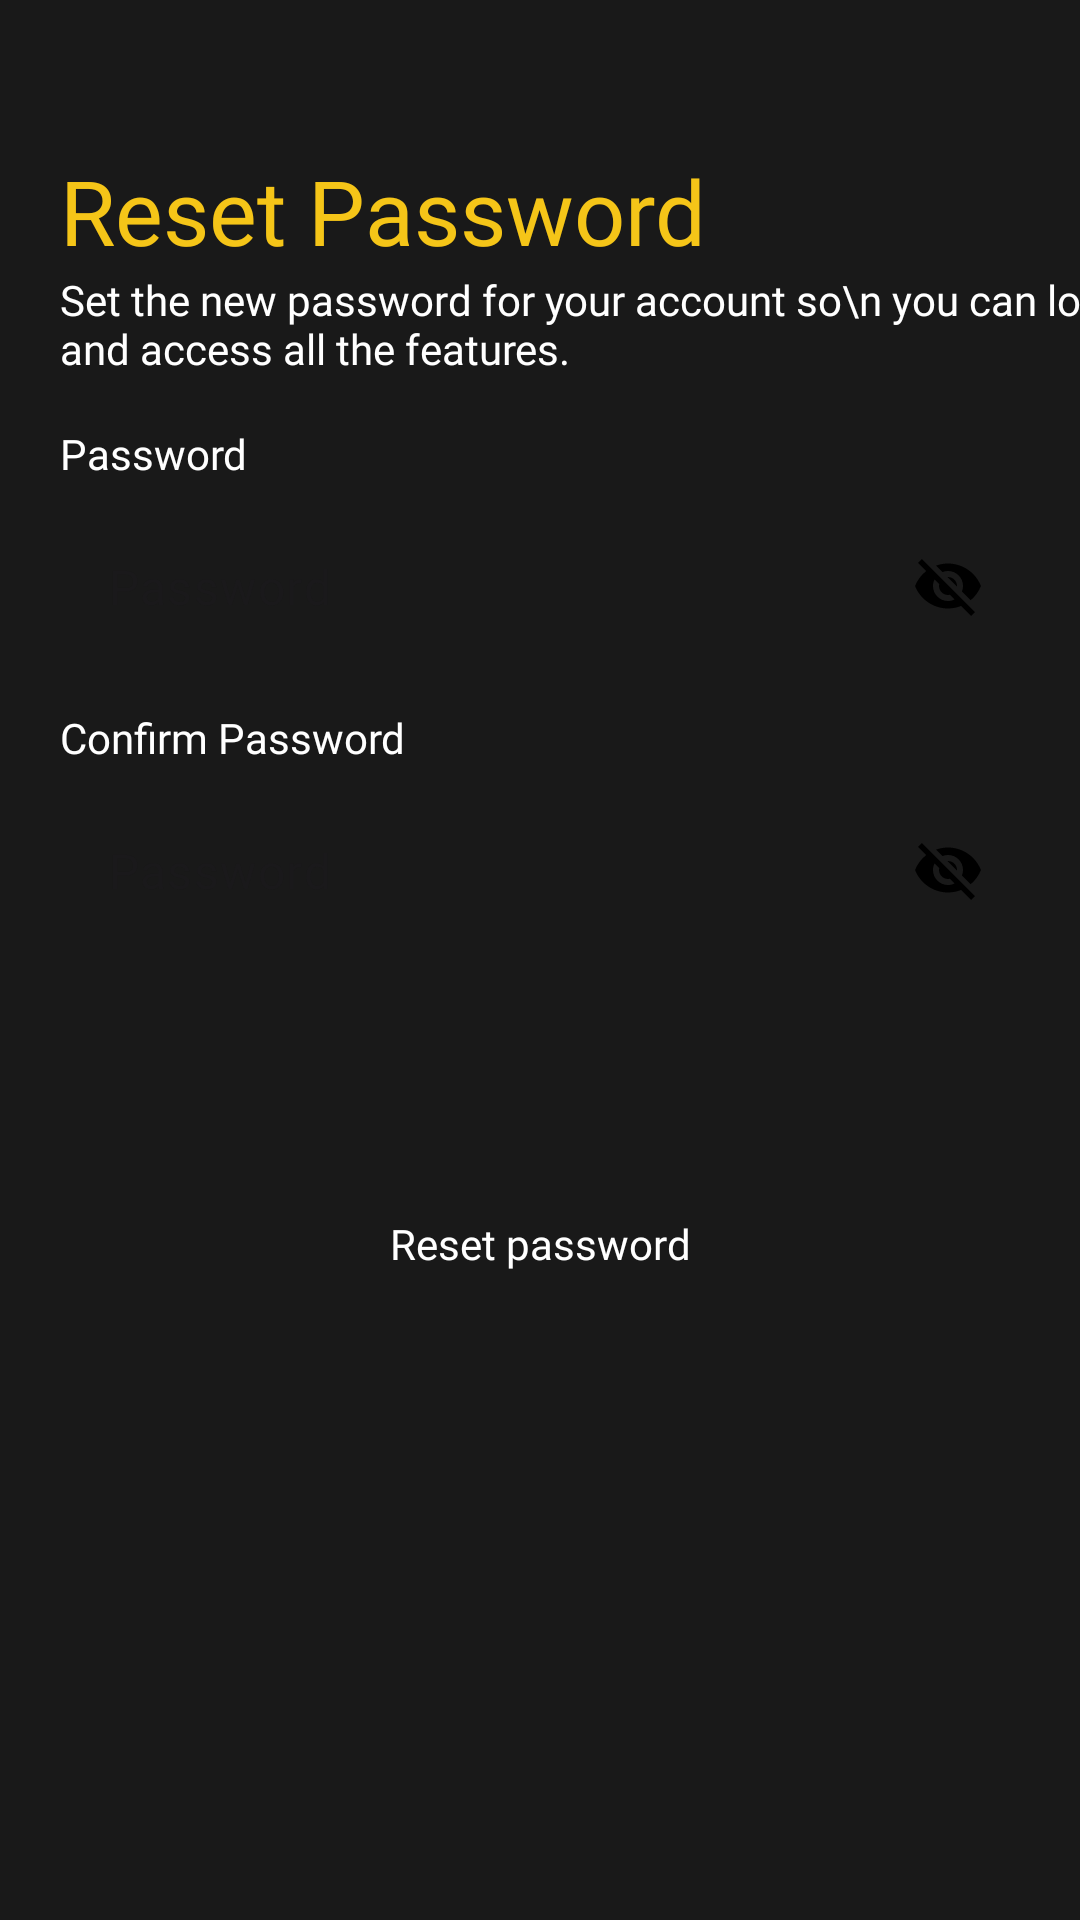

The Android layout XML behind this screen, and the referenced resources:
<!-- AndroidManifest.xml: application theme Theme.JustMovies -->
<!-- res/layout/activity_reset_password.xml -->
<?xml version="1.0" encoding="utf-8"?>
<androidx.constraintlayout.widget.ConstraintLayout xmlns:android="http://schemas.android.com/apk/res/android"
    xmlns:app="http://schemas.android.com/apk/res-auto"
    xmlns:tools="http://schemas.android.com/tools"
    android:layout_width="match_parent"
    android:layout_height="match_parent"
    android:background="@color/dark_white"
    tools:context=".activities.ResetPasswordActivity">



    <TextView
        android:id="@+id/resetMainTV"
        style="@style/Textview"
        android:text="Reset Password"
        android:textSize="30sp"
        android:layout_marginTop="50dp"
        app:layout_constraintTop_toTopOf="parent"
        app:layout_constraintStart_toStartOf="parent" />

    <TextView
        android:id="@+id/resetTV"
        style="@style/Textview_Medium"
        app:layout_constraintStart_toStartOf="parent"
        app:layout_constraintTop_toBottomOf="@+id/resetMainTV"
        android:textAlignment="textStart"
        android:text="Set the new password for your account so\n you can login and access all the features."/>

    <TextView
        android:id="@+id/passwordTV"
        style="@style/Textview_Medium"
        android:layout_marginTop="16dp"
        app:layout_constraintStart_toStartOf="parent"
        app:layout_constraintTop_toBottomOf="@+id/resetTV"
        android:text="Password"/>

    <com.google.android.material.textfield.TextInputLayout
        android:id="@+id/passwordEt"
        android:layout_width="match_parent"
        android:layout_height="wrap_content"
        android:layout_marginHorizontal="20dp"
        android:background="@drawable/edittext"
        android:layout_marginTop="10dp"
        app:boxStrokeWidth="0dp"
        app:passwordToggleTint="@color/black"
        app:boxStrokeWidthFocused="0dp"
        app:hintEnabled="false"
        app:layout_constraintTop_toBottomOf="@+id/passwordTV"
        app:layout_constraintStart_toStartOf="parent"
        android:elevation="6dp"
        app:passwordToggleEnabled="true">

        <androidx.appcompat.widget.AppCompatEditText
            android:id="@+id/passwordsET"
            android:layout_width="match_parent"
            android:layout_height="wrap_content"
            android:background="@drawable/edittext"
            android:layout_marginTop="12dp"
            android:hint="Password"
            android:fontFamily="@font/medium"
            android:paddingVertical="14dp" />
    </com.google.android.material.textfield.TextInputLayout>

    <TextView
        android:id="@+id/confirmPasswordTV"
        style="@style/Textview_Medium"
        android:layout_marginTop="16dp"
        app:layout_constraintStart_toStartOf="parent"
        app:layout_constraintTop_toBottomOf="@+id/passwordEt"
        android:text="Confirm Password"/>

    <com.google.android.material.textfield.TextInputLayout
        android:id="@+id/confirmPasswordEt"
        android:layout_width="match_parent"
        android:layout_height="wrap_content"
        android:layout_marginHorizontal="20dp"
        android:background="@drawable/edittext"
        android:layout_marginTop="10dp"
        app:boxStrokeWidth="0dp"
        app:passwordToggleTint="@color/black"
        app:boxStrokeWidthFocused="0dp"
        app:hintEnabled="false"
        app:layout_constraintTop_toBottomOf="@+id/confirmPasswordTV"
        app:layout_constraintStart_toStartOf="parent"
        android:elevation="6dp"


        app:passwordToggleEnabled="true">

        <androidx.appcompat.widget.AppCompatEditText
            android:id="@+id/confirmPasswordsET"
            android:layout_width="match_parent"
            android:layout_height="wrap_content"
            android:background="@drawable/edittext"
            android:layout_marginTop="12dp"
            android:hint="Password"
            android:fontFamily="@font/medium"
            android:paddingVertical="14dp"

            />
    </com.google.android.material.textfield.TextInputLayout>

    <androidx.appcompat.widget.AppCompatButton
        android:id="@+id/resetBT"
        style="@style/Button"
        app:layout_constraintTop_toBottomOf="@+id/confirmPasswordEt"
        app:layout_constraintStart_toStartOf="parent"
        android:text="Reset password"
        android:layout_marginTop="70dp" />


</androidx.constraintlayout.widget.ConstraintLayout>
<!-- resources referenced by this layout -->
<resources>
  <color name="black">#FF000000</color>
  <color name="dark_white">#191919</color>
  <style name="Button">
          <item name="android:layout_width">match_parent</item>
          <item name="android:layout_height">wrap_content</item>
          <item name="fontFamily">@font/medium</item>
          <item name="android:textAllCaps">false</item>
          <item name="android:paddingVertical">20dp</item>
          <item name="android:textColor">@color/white</item>
          <item name="android:layout_marginHorizontal">20dp</item>
          <item name="android:background">@drawable/button1</item>
  
      </style>
  <style name="Textview">
          <item name="android:layout_width">wrap_content</item>
          <item name="android:layout_height">wrap_content</item>
          <item name="fontFamily">@font/medium</item>
          <item name="android:textColor">@color/violet</item>
          <item name="android:layout_marginHorizontal">20dp</item>
          <item name="android:elevation">6dp</item>
          <item name="android:textSize">45sp</item>
      </style>
  <style name="Textview_Medium">
          <item name="android:layout_width">wrap_content</item>
          <item name="android:layout_height">wrap_content</item>
          <item name="fontFamily">@font/regular</item>
          <item name="android:textColor">@color/white</item>
          <item name="android:layout_marginHorizontal">20dp</item>
          <item name="android:elevation">6dp</item>
          <item name="android:textSize">14sp</item>
      </style>
  <style name="Theme.JustMovies" parent="Base.Theme.JustMovies" />
  <color name="white">#FFFFFFFF</color>
  <color name="violet">#F5C518</color>
  <style name="Base.Theme.JustMovies" parent="Theme.Material3.DayNight.NoActionBar">
          
          
          <item name="android:statusBarColor">@color/dark_white</item>
  
          <item name="colorPrimaryDark">@android:color/black</item>
  
          <item name="android:windowLightStatusBar">@android:color/black</item>
  
          <item name="colorOnPrimary">@color/black</item>
      </style>
</resources>
